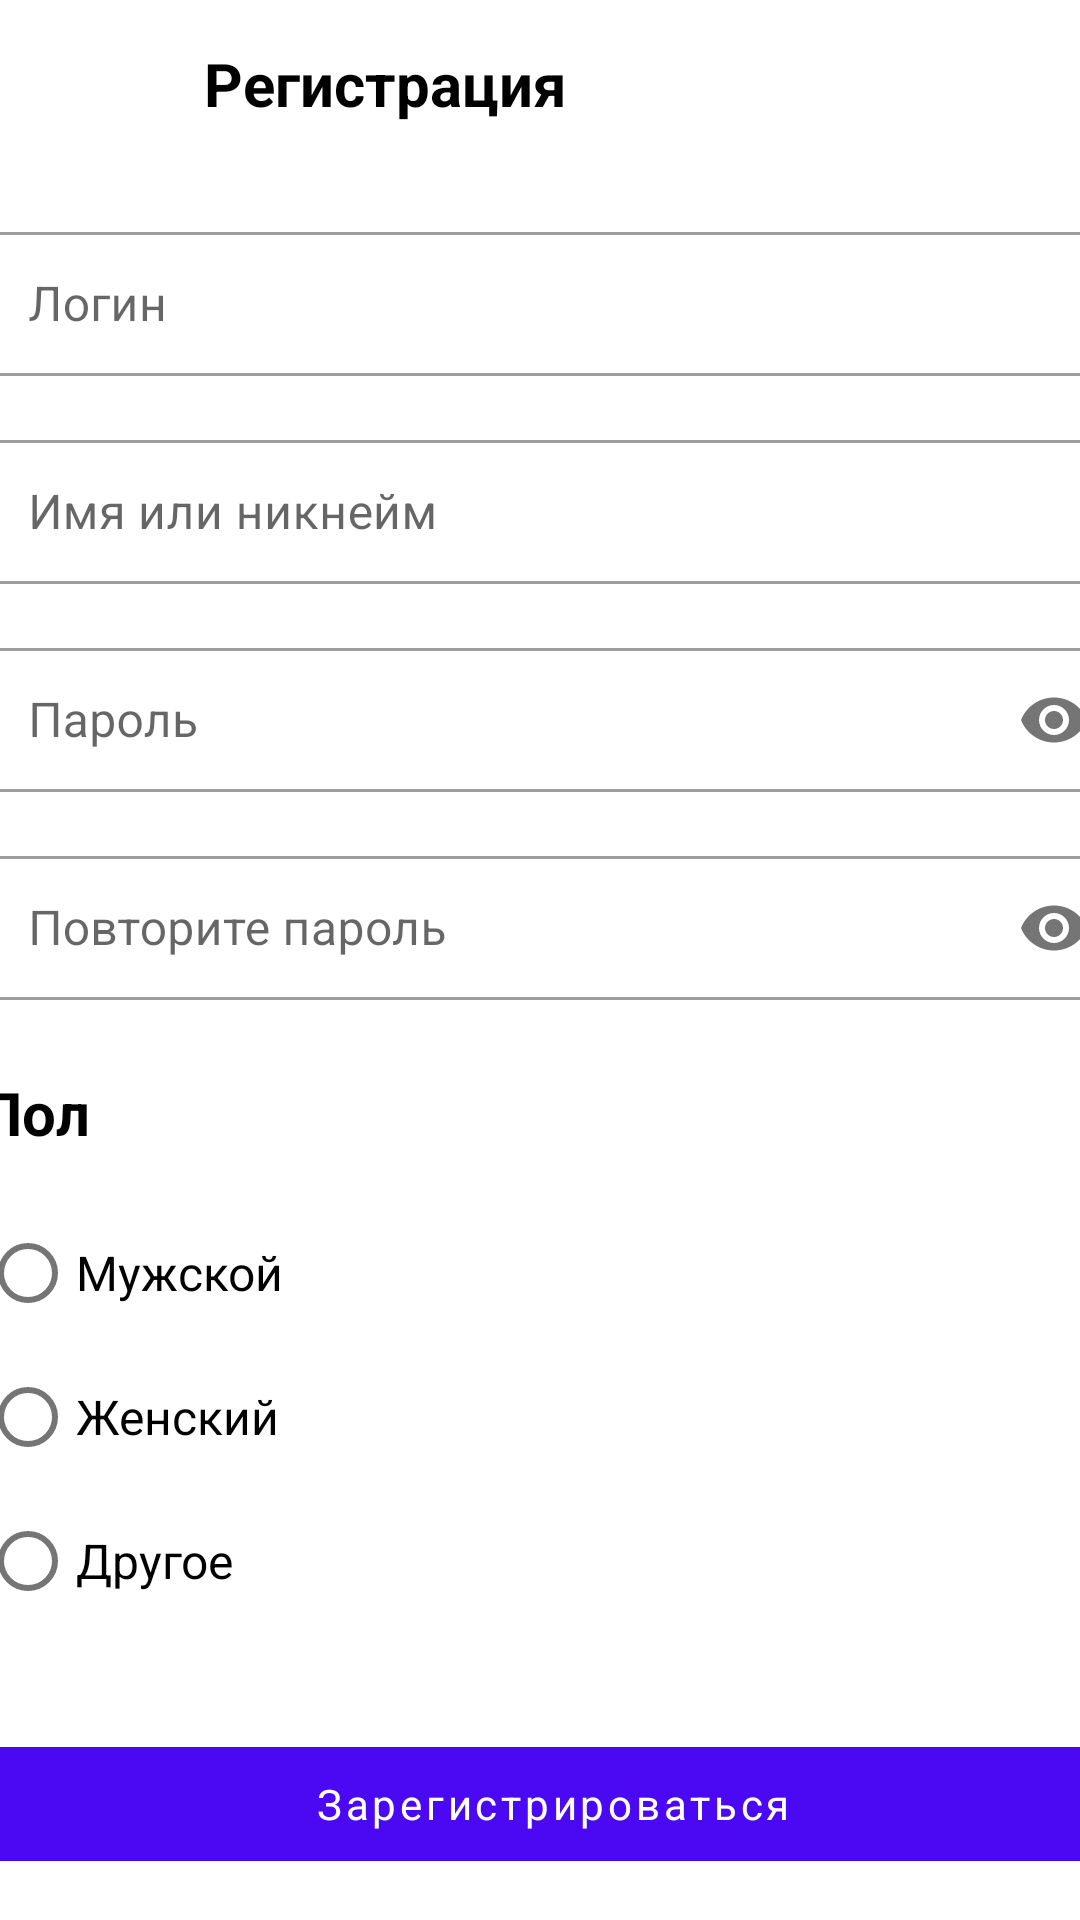

This screen was rendered from an Android layout file. Write that file and the resources it references.
<!-- AndroidManifest.xml: application theme Theme.Activity -->
<!-- res/layout/activity_registration.xml -->
<?xml version="1.0" encoding="utf-8"?>
<androidx.constraintlayout.widget.ConstraintLayout xmlns:android="http://schemas.android.com/apk/res/android"
    xmlns:app="http://schemas.android.com/apk/res-auto"
    xmlns:tools="http://schemas.android.com/tools"
    android:layout_width="match_parent"
    android:layout_height="match_parent"
    android:background="@color/white"
    android:backgroundTint="@color/white"
    tools:context=".Registration">

    <TableRow
        android:id="@+id/tableRow"
        android:layout_height="56sp"
        android:layout_marginStart="0dp"
        android:layout_marginEnd="0dp"
        app:layout_constraintEnd_toEndOf="parent"
        app:layout_constraintStart_toStartOf="parent"
        android:layout_width="match_parent"
        app:layout_constraintTop_toTopOf="parent">

        <ImageButton
            android:id="@+id/buttonArrowBack"
            android:layout_width="48dp"
            android:layout_height="48dp"
            android:layout_gravity="center"
            android:background="@color/white"
            android:onClick="back"
            app:srcCompat="@drawable/ic_arrow_back" />

        <TextView
            android:id="@+id/textView3"
            android:layout_width="match_parent"
            android:layout_height="match_parent"
            android:layout_marginLeft="20sp"
            android:backgroundTint="@color/white"
            android:gravity="center_vertical"
            android:text="@string/registration2_text"
            android:textColor="@color/black"
            android:textSize="20sp"
            android:textStyle="bold"
            app:autoSizeMinTextSize="20sp" />
    </TableRow>
    <ScrollView
        android:layout_width="414dp"
        android:layout_height="677dp"
        app:layout_constraintBottom_toBottomOf="parent"
        app:layout_constraintEnd_toEndOf="parent"
        app:layout_constraintHorizontal_bias="0.428"
        app:layout_constraintStart_toStartOf="parent"
        app:layout_constraintTop_toBottomOf="@+id/tableRow"
        app:layout_constraintVertical_bias="0.0">

        <LinearLayout
            android:layout_width="match_parent"
            android:layout_height="wrap_content"
            android:orientation="vertical">

            <com.google.android.material.textfield.TextInputLayout
                android:layout_width="match_parent"
                android:layout_height="match_parent"
                android:layout_marginTop="16dp"
                android:layout_marginStart="16dp"
                android:layout_marginEnd="16dp">


                <com.google.android.material.textfield.TextInputEditText
                    android:layout_width="match_parent"
                    android:layout_height="48sp"
                    android:hint="@string/login_text" />
            </com.google.android.material.textfield.TextInputLayout>

            <com.google.android.material.textfield.TextInputLayout
                android:layout_width="match_parent"
                android:layout_height="match_parent"
                android:layout_marginTop="16dp"
                android:layout_marginStart="16dp"
                android:layout_marginEnd="16dp">

                <com.google.android.material.textfield.TextInputEditText
                    android:layout_width="match_parent"
                    android:layout_height="48sp"
                    android:hint="@string/name_or_nickname_text"
                    android:password="true" />

            </com.google.android.material.textfield.TextInputLayout>


            <com.google.android.material.textfield.TextInputLayout
                android:layout_width="match_parent"
                android:layout_height="match_parent"
                android:layout_marginTop="16dp"
                android:layout_marginStart="16dp"
                android:layout_marginEnd="16dp"
                app:passwordToggleEnabled="true"

                >

                <com.google.android.material.textfield.TextInputEditText

                    android:layout_width="match_parent"
                    android:layout_height="48sp"
                    android:hint="@string/password_text"
                    android:password="true"
                     />
            </com.google.android.material.textfield.TextInputLayout>

            <com.google.android.material.textfield.TextInputLayout
                android:layout_width="match_parent"
                android:layout_height="match_parent"
                android:layout_marginTop="16dp"
                android:layout_marginStart="16dp"
                android:layout_marginEnd="16dp"
                app:passwordToggleEnabled="true">

                <com.google.android.material.textfield.TextInputEditText
                    android:layout_width="match_parent"
                    android:layout_height="48sp"
                    android:hint="@string/repeat_password_text"
                    android:password="true" />
            </com.google.android.material.textfield.TextInputLayout>

            <TextView
                android:id="@+id/textView"
                android:layout_width="60dp"
                android:layout_height="wrap_content"
                android:layout_marginStart="16dp"
                android:layout_marginTop="24dp"
                android:fontFamily="sans-serif"
                android:text="@string/sex_text"
                android:textColor="@color/black"
                android:textSize="20sp"
                android:textStyle="bold" />

            <RadioGroup
                android:layout_width="match_parent"
                android:layout_height="match_parent"
                android:layout_marginStart="16dp"
                android:layout_marginTop="16dp"
                android:layout_marginEnd="16dp"
                >

                <RadioButton
                    android:id="@+id/radioButtonMale"
                    android:layout_width="match_parent"
                    android:layout_height="wrap_content"
                    android:text="@string/registration_male_text"
                    android:textSize="16sp" />

                <RadioButton
                    android:id="@+id/radioButtonFemale"
                    android:layout_width="match_parent"
                    android:layout_height="wrap_content"
                    android:text="@string/registration_female_text"
                    android:textSize="16sp" />

                <RadioButton
                    android:id="@+id/radioButtonOther"
                    android:layout_width="match_parent"
                    android:layout_height="wrap_content"
                    android:text="@string/registration_other_text"
                    android:textSize="16sp" />
            </RadioGroup>

            <Button
                android:id="@+id/buttonRegistration"
                android:layout_width="match_parent"
                android:layout_height="50sp"
                android:layout_marginStart="16dp"
                android:layout_marginTop="32dp"
                android:layout_marginEnd="16dp"
                android:backgroundTint="@color/primary"
                android:fontFamily="sans-serif"
                android:text="@string/button_text"
                android:textAllCaps="false"
                android:textColor="@color/white" />

            <TextView
                android:id="@+id/textView2"
                android:layout_width="match_parent"
                android:layout_height="wrap_content"
                android:gravity="center"
                android:layout_marginStart="16dp"
                android:layout_marginTop="24dp"
                android:layout_marginEnd="16dp"
                android:text="@string/registration_text"

                android:textColor="@color/black"
                android:textSize="12sp" />
        </LinearLayout>
    </ScrollView>

</androidx.constraintlayout.widget.ConstraintLayout>
<!-- resources referenced by this layout -->
<resources>
  <color name="black">#FF000000</color>
  <color name="primary">#4B09F3</color>
  <color name="white">#FFFFFFFF</color>
  <string name="button_text">Зарегистрироваться</string>
  <string name="login_text">Логин</string>
  <string name="name_or_nickname_text">Имя или никнейм</string>
  <string name="password_text">Пароль</string>
  <string name="registration2_text">Регистрация</string>
  <string name="registration_female_text">Женский</string>
  <string name="registration_male_text">Мужской</string>
  <string name="registration_other_text">Другое</string>
  <string name="registration_text">Нажимая на кнопку, вы соглашаетесь с политикой конфиденциальности и обработки персональных данных, а также принимаете пользовательское соглашение</string>
  <string name="repeat_password_text">Повторите пароль</string>
  <string name="sex_text">Пол</string>
  <style name="Theme.Activity" parent="Theme.MaterialComponents.DayNight.NoActionBar">
          
          <item name="colorPrimary">@color/purple_500</item>
          <item name="colorPrimaryVariant">@color/purple_700</item>
          <item name="colorOnPrimary">@color/white</item>
          
          <item name="colorSecondary">@color/teal_200</item>
          <item name="colorSecondaryVariant">@color/teal_700</item>
          <item name="colorOnSecondary">@color/black</item>
          
          <item name="android:statusBarColor" tools:targetApi="l">?attr/colorPrimaryVariant</item>
          
          <item name="textInputStyle">@style/Widget.MaterialComponents.TextInputLayout.OutlinedBox</item>
          <item name="materialButtonStyle">@style/Widget.MaterialComponents.Button.TextButton</item>
          <item name="fontFamily">sans-serif</item>
      </style>
  <color name="purple_500">#FF6200EE</color>
  <color name="purple_700">#FF3700B3</color>
  <color name="teal_200">#FF03DAC5</color>
  <color name="teal_700">#FF018786</color>
</resources>
